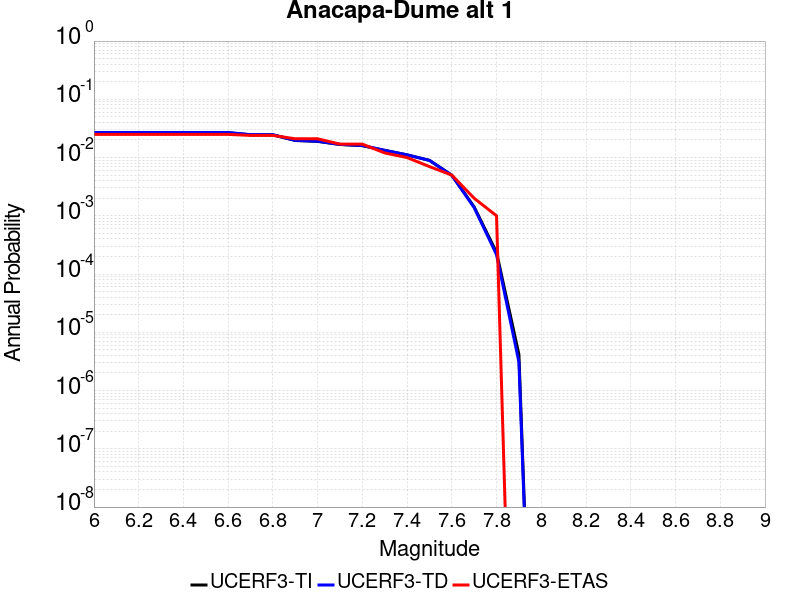

The data file committed next to this chart (first rows):
Magnitude, UCERF3-TI Prob, UCERF3-TD Prob, UCERF3-ETAS Prob
6.0, 0.0267, 0.0269, 0.025
6.1, 0.0267, 0.0269, 0.025
6.2, 0.0267, 0.0269, 0.025
6.3, 0.0267, 0.0269, 0.025
6.4, 0.0267, 0.0269, 0.025
6.5, 0.0267, 0.0269, 0.025
6.6, 0.0267, 0.0269, 0.025
6.7, 0.02458, 0.02475, 0.024
6.8, 0.0245, 0.02467, 0.024
6.9, 0.01963, 0.01975, 0.021
7.0, 0.01895, 0.01907, 0.021
7.1, 0.01676, 0.01685, 0.017
7.2, 0.01601, 0.0161, 0.017
7.3, 0.01327, 0.01332, 0.012
7.4, 0.01112, 0.01113, 0.01
7.5, 0.008954, 0.008956, 0.007
7.6, 0.004966, 0.004964, 0.005
7.7, 0.00142, 0.001383, 0.002
7.8, 2.3486989E-4, 2.1523066E-4, 0.001
7.9, 4.1781627E-6, 3.0963865E-6, 0.0
